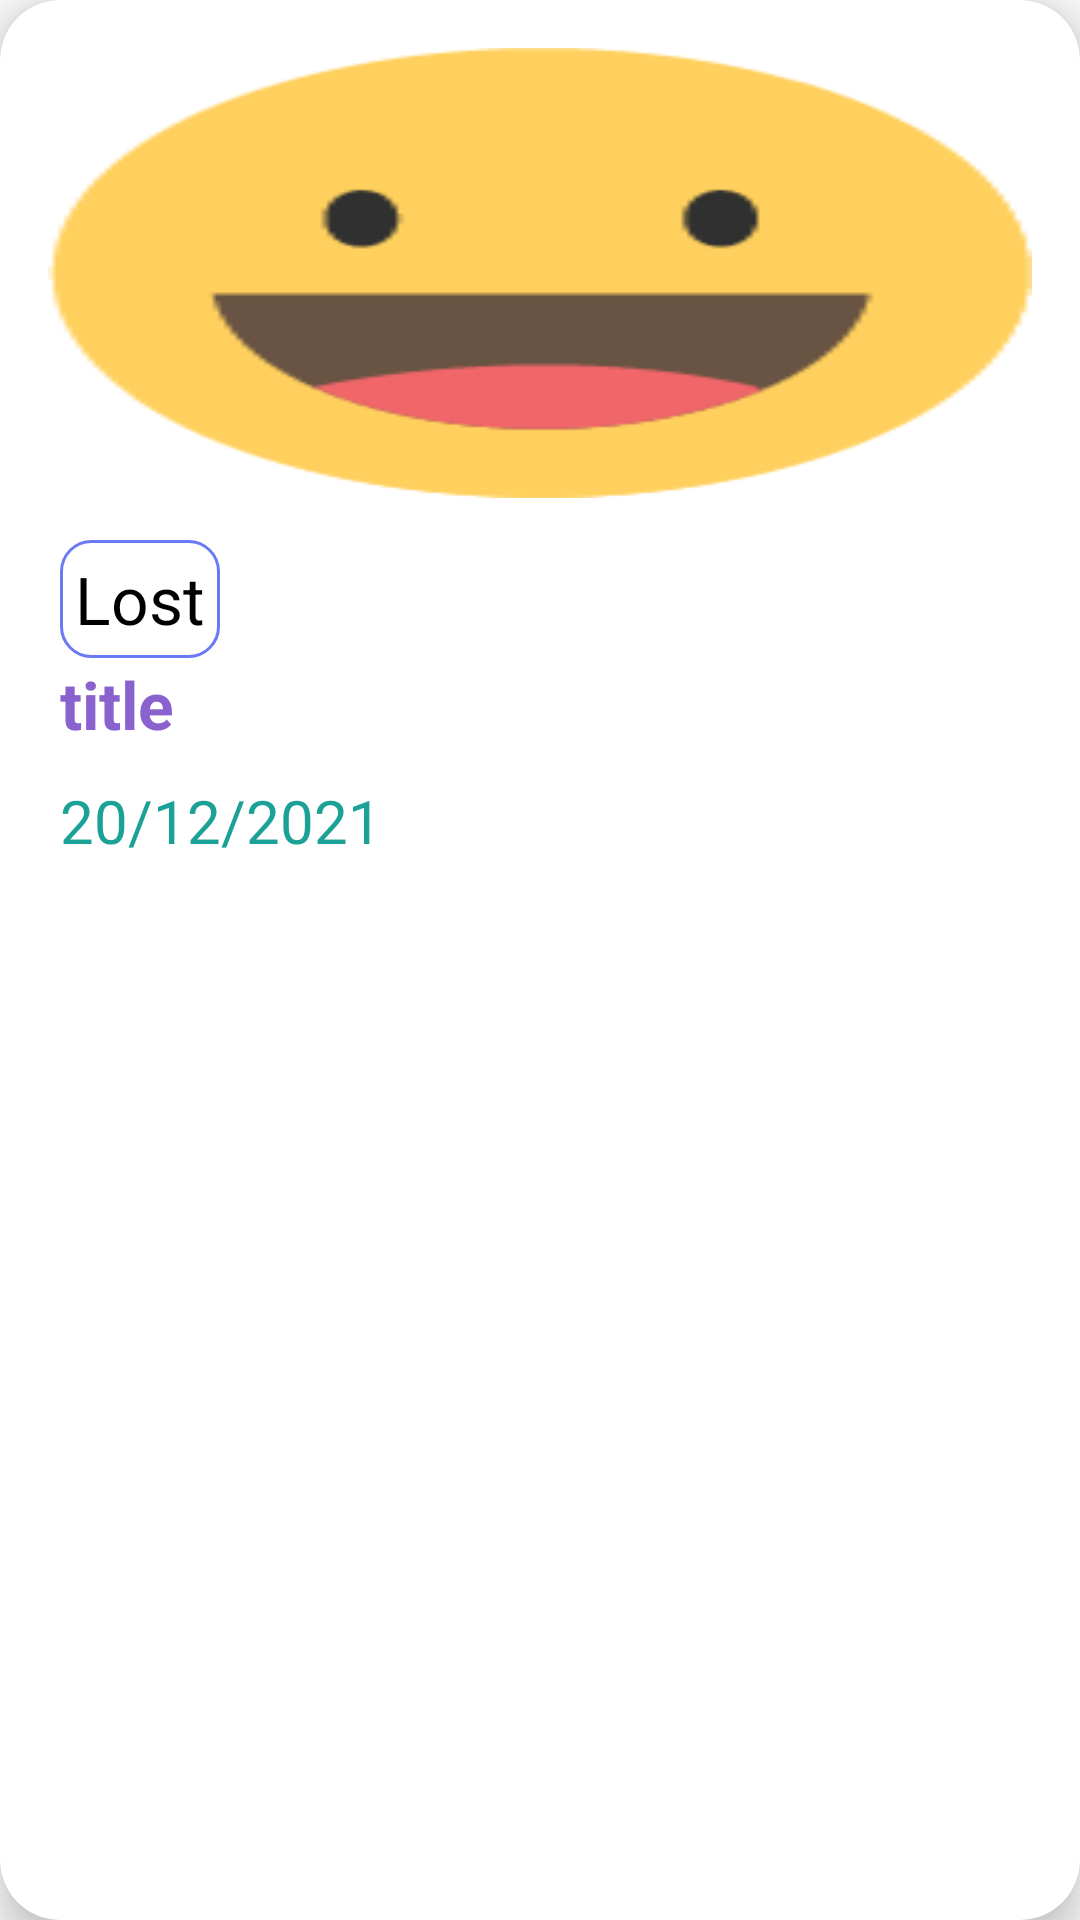

Write the Android layout XML for this screen, with the resource values it uses.
<!-- AndroidManifest.xml: application theme AppTheme -->
<!-- res/layout/card_user_articles.xml -->
<?xml version="1.0" encoding="utf-8"?>
<androidx.cardview.widget.CardView
    xmlns:android="http://schemas.android.com/apk/res/android"
    xmlns:app="http://schemas.android.com/apk/res-auto"
    android:layout_width="300dp"
    android:layout_height="300dp"
    app:cardCornerRadius="20dp"
    app:cardElevation="8dp"
    android:orientation="vertical"
    android:foreground="?android:attr/selectableItemBackground"
    android:clickable="true"
    android:focusable="true"
    android:layout_margin="16dp">



    <ImageView
        android:layout_width="match_parent"
        android:layout_height="150dp"
        android:scaleType="fitXY"
        android:id="@+id/imageArticlee"
        android:src="@drawable/happycolored"
        android:layout_margin="16dp"
        app:layout_constraintEnd_toEndOf="parent"
        app:layout_constraintStart_toStartOf="parent"
        app:layout_constraintTop_toTopOf="parent"
        android:layout_gravity="center_horizontal"/>

    <TextView
        android:id="@+id/articleTypee"
        android:layout_width="wrap_content"
        android:layout_height="wrap_content"
        android:layout_marginStart="20dp"
        android:layout_marginTop="180dp"
        android:background="@drawable/border"
        android:gravity="center"
        android:padding="5dp"
        android:text="Lost"
        android:textColor="@color/black"
        android:textSize="22sp" />

    <TextView
        android:layout_width="wrap_content"
        android:layout_height="wrap_content"
        android:text="title"
        android:textSize="22sp"
        android:textColor="#D77345C5"
        android:id="@+id/articleTitlee"
        android:layout_marginTop="220dp"
        android:gravity="center"
        android:layout_marginStart="20dp"
        android:textStyle="bold"
        />
    <TextView
        android:layout_width="wrap_content"
        android:layout_height="wrap_content"
        android:text="20/12/2021"
        android:textSize="20sp"
        android:textColor="#E4009688"
        android:id="@+id/articleCreationDate"
        android:layout_marginTop="260dp"
        android:gravity="center"
        android:layout_marginStart="20dp"
        />

</androidx.cardview.widget.CardView>
<!-- resources referenced by this layout -->
<resources>
  <color name="black">#FF000000</color>
  <!-- drawable border (drawable) -->
  <?xml version="1.0" encoding="utf-8"?>
  <shape xmlns:android="http://schemas.android.com/apk/res/android">
      <corners
          android:radius="10dp" />
      <stroke
          android:width="1dp"
          android:color="@color/templateButton" />
  
  
  </shape>
  <!-- drawable happycolored: png bitmap (drawable-v24, 4180 bytes) -->
  <style name="AppTheme" parent="Theme.AppCompat.Light.NoActionBar">
          
          <item name="colorPrimary">@color/colorPrimary</item>
          <item name="colorPrimaryDark">@color/colorPrimaryDark</item>
          <item name="colorAccent">@color/colorPrimaryDark</item>
      </style>
  <color name="templateButton">#6A7AF5</color>
  <color name="colorPrimary">#382BEE</color>
  <color name="colorPrimaryDark">#0641B7</color>
</resources>
